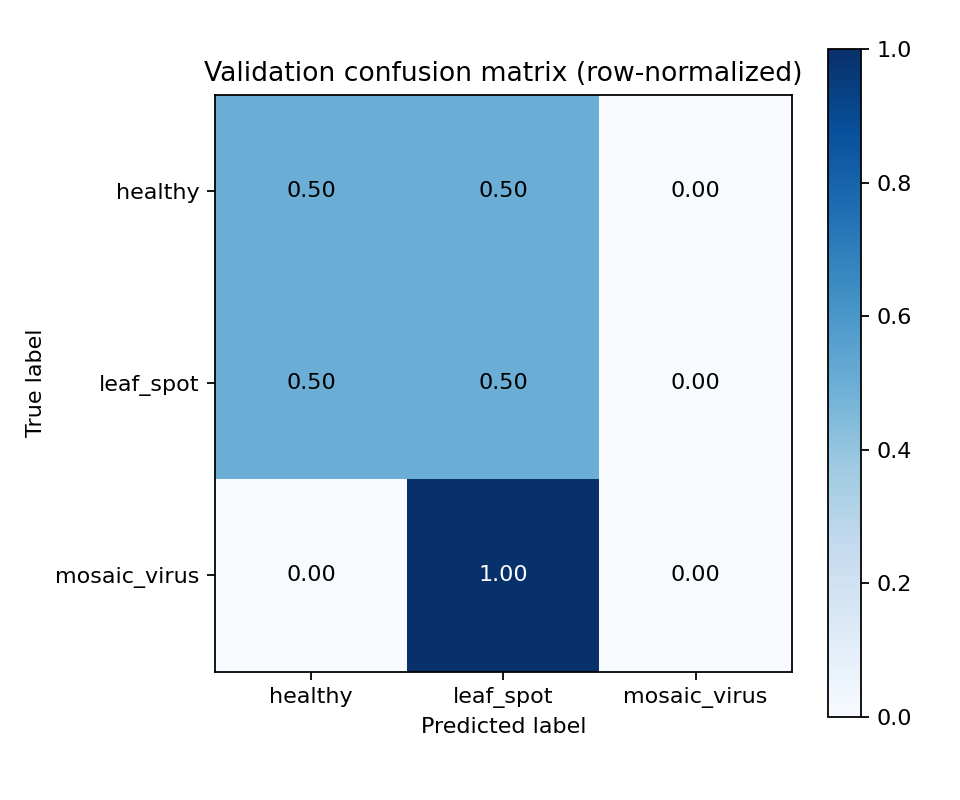

The file beside this chart, header and first rows:
actual, healthy, leaf_spot, mosaic_virus
healthy, 0.5, 0.5, 0.0
leaf_spot, 0.5, 0.5, 0.0
mosaic_virus, 0.0, 1.0, 0.0
